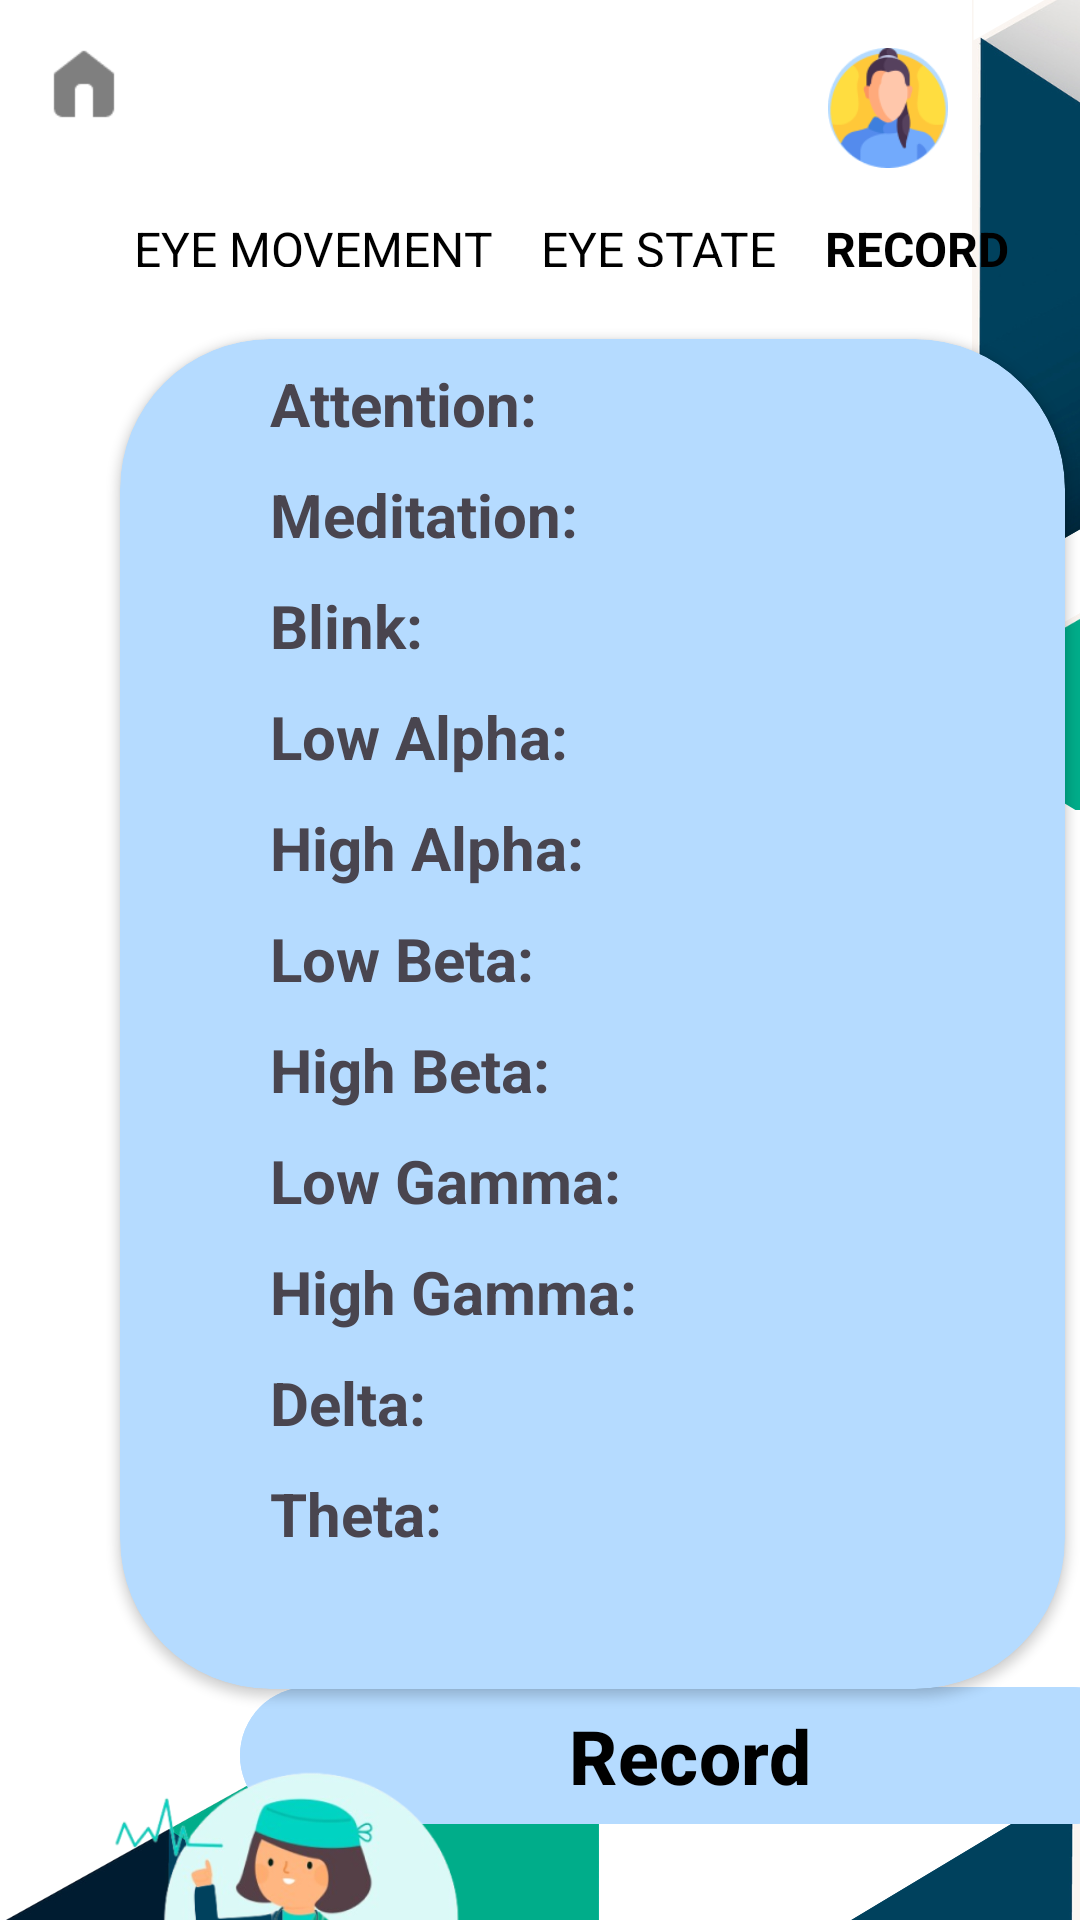

The Android layout XML behind this screen, and the referenced resources:
<!-- AndroidManifest.xml: application theme Theme.Testingchat -->
<!-- res/layout/activity_main.xml -->
<?xml version="1.0" encoding="utf-8"?>
<androidx.constraintlayout.widget.ConstraintLayout xmlns:android="http://schemas.android.com/apk/res/android"
    xmlns:app="http://schemas.android.com/apk/res-auto"
    xmlns:tools="http://schemas.android.com/tools"
    android:layout_width="match_parent"
    android:layout_height="match_parent"
    android:background="@drawable/background3">

    

    <ImageView
        android:id="@+id/back_arrow"
        android:layout_width="24dp"
        android:layout_height="24dp"
        android:layout_marginStart="16dp"
        android:layout_marginTop="16dp"
        android:src="@drawable/img_2"
        app:layout_constraintStart_toStartOf="parent"
        app:layout_constraintTop_toTopOf="parent" />

    <ImageView
        android:id="@+id/profile_icon"
        android:layout_width="40dp"
        android:layout_height="40dp"
        android:layout_marginTop="16dp"
        android:layout_marginEnd="44dp"
        android:src="@drawable/img_3"
        app:layout_constraintEnd_toEndOf="parent"
        app:layout_constraintTop_toTopOf="parent" />

    <LinearLayout
        android:id="@+id/tab_layout"
        android:layout_width="381dp"
        android:layout_height="33dp"
        android:layout_marginTop="8dp"
        android:gravity="center"
        android:orientation="horizontal"
        app:layout_constraintEnd_toEndOf="parent"
        app:layout_constraintHorizontal_bias="0.0"
        app:layout_constraintStart_toStartOf="parent"
        app:layout_constraintTop_toBottomOf="@id/profile_icon">

        <TextView
            android:layout_width="wrap_content"
            android:layout_height="wrap_content"
            android:fontFamily="sans-serif"
            android:padding="8dp"
            android:text="EYE MOVEMENT"
            android:textColor="#000000"
            android:textSize="16sp" />

        <TextView
            android:layout_width="wrap_content"
            android:layout_height="wrap_content"
            android:fontFamily="sans-serif"
            android:padding="8dp"
            android:text="EYE STATE"
            android:textColor="@color/black"
            android:textSize="16sp" />

        <TextView
            android:layout_width="wrap_content"
            android:layout_height="wrap_content"
            android:fontFamily="sans-serif"
            android:padding="8dp"
            android:text="RECORD"
            android:textStyle="bold"
            android:textColor="@color/black"
            android:textSize="16sp" />
    </LinearLayout>

    

    

    

    <androidx.cardview.widget.CardView
        android:layout_width="315dp"
        android:layout_height="450dp"

        android:layout_marginStart="40dp"
        android:layout_marginTop="16dp"
        android:layout_marginEnd="16dp"
        app:cardBackgroundColor="#B5DBFF"
        app:cardCornerRadius="50dp"

        app:layout_constraintBottom_toTopOf="@id/buttonRecord"
        app:layout_constraintEnd_toEndOf="parent"
        app:layout_constraintHorizontal_bias="0.0"
        app:layout_constraintStart_toStartOf="parent"
        app:layout_constraintTop_toBottomOf="@id/tab_layout"
        app:layout_constraintVertical_bias="0.0">

        <LinearLayout
            android:layout_width="310dp"
            android:layout_height="450dp"
            android:layout_marginLeft="20dp"
            android:orientation="vertical">

            
            <TextView
                android:id="@+id/textViewAttention"
                android:layout_width="wrap_content"
                android:layout_height="wrap_content"
                android:layout_marginTop="8dp"
                android:layout_marginLeft="30dp"
                android:text="Attention: "
                android:textSize="20sp"
                android:textStyle="bold" />

            <TextView
                android:id="@+id/textViewMeditation"
                android:layout_width="wrap_content"
                android:layout_height="wrap_content"
                android:layout_marginTop="10dp"
                android:layout_marginLeft="30dp"
                android:text="Meditation: "

                android:textSize="20sp"
                android:textStyle="bold" />

            <TextView
                android:id="@+id/textViewBlink"
                android:layout_width="wrap_content"
                android:layout_height="wrap_content"
                android:layout_marginTop="10dp"
                android:text="Blink: "
                android:layout_marginLeft="30dp"
                android:textSize="20sp"
                android:textStyle="bold" />

            <TextView
                android:id="@+id/textViewLowAlpha"
                android:layout_width="wrap_content"
                android:layout_height="wrap_content"
                android:layout_marginTop="10dp"
                android:text="Low Alpha: "
                android:layout_marginLeft="30dp"
                android:textSize="20sp"
                android:textStyle="bold" />

            <TextView
                android:id="@+id/textViewHighAlpha"
                android:layout_width="wrap_content"
                android:layout_height="wrap_content"
                android:layout_marginTop="10dp"
                android:text="High Alpha: "
                android:layout_marginLeft="30dp"
                android:textSize="20sp"
                android:textStyle="bold" />

            <TextView
                android:id="@+id/textViewLowBeta"
                android:layout_width="wrap_content"
                android:layout_height="wrap_content"
                android:layout_marginTop="10dp"
                android:text="Low Beta: "
                android:layout_marginLeft="30dp"
                android:textSize="20sp"
                android:textStyle="bold" />

            <TextView
                android:id="@+id/textViewHighBeta"
                android:layout_width="wrap_content"
                android:layout_height="wrap_content"
                android:layout_marginTop="10dp"
                android:text="High Beta: "
                android:layout_marginLeft="30dp"
                android:textSize="20sp"
                android:textStyle="bold" />

            <TextView
                android:id="@+id/textViewLowGamma"
                android:layout_width="wrap_content"
                android:layout_height="wrap_content"
                android:layout_marginTop="10dp"
                android:text="Low Gamma: "
                android:layout_marginLeft="30dp"
                android:textSize="20sp"
                android:textStyle="bold" />

            <TextView
                android:id="@+id/textViewHighGamma"
                android:layout_width="wrap_content"
                android:layout_height="wrap_content"
                android:layout_marginTop="10dp"
                android:text="High Gamma: "
                android:textSize="20sp"
                android:layout_marginLeft="30dp"
                android:textStyle="bold" />

            <TextView
                android:id="@+id/textViewDelta"
                android:layout_width="wrap_content"
                android:layout_height="wrap_content"
                android:layout_marginTop="10dp"
                android:text="Delta: "
                android:layout_marginLeft="30dp"
                android:textSize="20sp"
                android:textStyle="bold" />

            <TextView
                android:id="@+id/textViewTheta"
                android:layout_width="wrap_content"
                android:layout_height="wrap_content"
                android:layout_marginTop="10dp"
                android:text="Theta: "
                android:layout_marginLeft="30dp"
                android:textSize="20sp"
                android:textStyle="bold" />
        </LinearLayout>
    </androidx.cardview.widget.CardView>


    <com.google.android.material.button.MaterialButton
        android:id="@+id/buttonRecord"
        android:layout_width="300dp"
        android:layout_height="wrap_content"
        android:layout_marginStart="80dp"
        android:backgroundTint="#B5DBFF"
        android:text="Record"
        android:textColor="@color/black"
        android:textSize="25dp"
        android:textStyle="bold"
        app:backgroundTint="#111D5E"
        app:layout_constraintBottom_toBottomOf="parent"
        app:layout_constraintEnd_toEndOf="parent"
        app:layout_constraintHorizontal_bias="0.0"
        app:layout_constraintStart_toStartOf="parent"
        app:layout_constraintTop_toTopOf="parent"
        app:layout_constraintVertical_bias="0.952"
        app:layout_constraintWidth_percent="0.8" />

    <ImageView
        android:id="@+id/imageView"
        android:layout_width="163dp"
        android:layout_height="146dp"
        android:layout_marginTop="580dp"
        android:src="@drawable/img_7"
        app:layout_constraintEnd_toEndOf="parent"
        app:layout_constraintHorizontal_bias="0.053"
        app:layout_constraintStart_toStartOf="parent"
        app:layout_constraintTop_toTopOf="parent" />

</androidx.constraintlayout.widget.ConstraintLayout>
<!-- resources referenced by this layout -->
<resources>
  <color name="black">#FF000000</color>
  <!-- drawable background3: png bitmap (drawable, 67762 bytes) -->
  <!-- drawable img_2: png bitmap (drawable, 420 bytes) -->
  <!-- drawable img_3: png bitmap (drawable, 5760 bytes) -->
  <!-- drawable img_7: png bitmap (drawable, 123481 bytes) -->
  <style name="Theme.Testingchat" parent="Base.Theme.Testingchat" />
  <style name="Base.Theme.Testingchat" parent="Theme.Material3.DayNight.NoActionBar">
          
          
      </style>
</resources>
